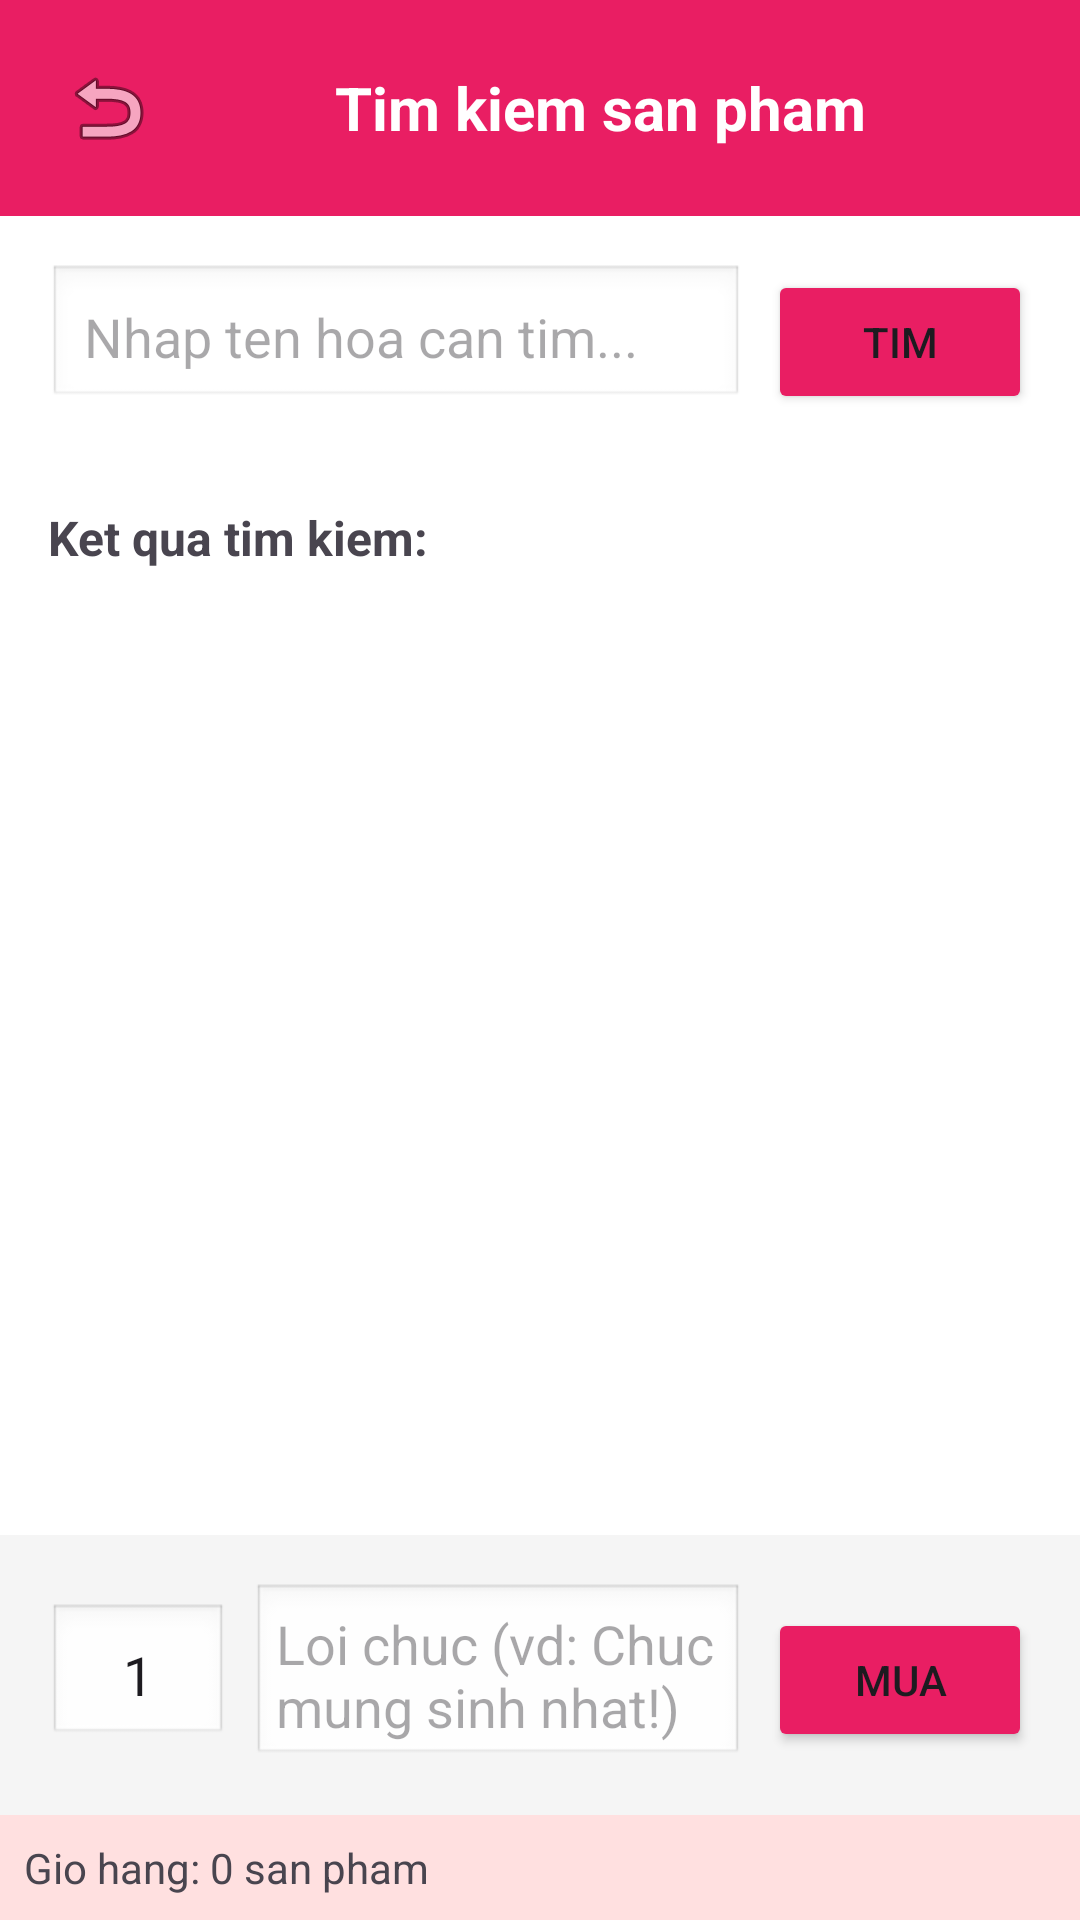

Produce the Android XML layout that renders to this screen, including the resource entries it uses.
<!-- AndroidManifest.xml: application theme Theme.FlowerShop -->
<!-- res/layout/activity_search.xml -->
<?xml version="1.0" encoding="utf-8"?>
<LinearLayout xmlns:android="http://schemas.android.com/apk/res/android"
    android:layout_width="match_parent"
    android:layout_height="match_parent"
    android:orientation="vertical"
    android:background="#FFFFFF">

    
    <LinearLayout
        android:layout_width="match_parent"
        android:layout_height="wrap_content"
        android:orientation="horizontal"
        android:padding="16dp"
        android:background="#E91E63">

        <ImageButton
            android:id="@+id/btnBack"
            android:layout_width="40dp"
            android:layout_height="40dp"
            android:src="@android:drawable/ic_menu_revert"
            android:background="?attr/selectableItemBackgroundBorderless"
            android:contentDescription="Back" />

        <TextView
            android:layout_width="0dp"
            android:layout_height="wrap_content"
            android:layout_weight="1"
            android:text="Tim kiem san pham"
            android:textSize="20sp"
            android:textColor="#FFFFFF"
            android:textStyle="bold"
            android:gravity="center"
            android:layout_gravity="center_vertical" />

    </LinearLayout>

    
    <LinearLayout
        android:layout_width="match_parent"
        android:layout_height="wrap_content"
        android:orientation="horizontal"
        android:padding="16dp">

        <EditText
            android:id="@+id/etSearch"
            android:layout_width="0dp"
            android:layout_height="wrap_content"
            android:layout_weight="1"
            android:hint="Nhap ten hoa can tim..."
            android:padding="12dp"
            android:background="@android:drawable/edit_text"/>

        <Button
            android:id="@+id/btnSearch"
            android:layout_width="wrap_content"
            android:layout_height="wrap_content"
            android:text="Tim"
            android:backgroundTint="#E91E63"
            android:layout_marginStart="8dp"/>

    </LinearLayout>

    <TextView
        android:id="@+id/tvTitle"
        android:layout_width="match_parent"
        android:layout_height="wrap_content"
        android:text="Ket qua tim kiem:"
        android:textSize="16sp"
        android:textStyle="bold"
        android:padding="16dp"/>

    
    <androidx.recyclerview.widget.RecyclerView
        android:id="@+id/recyclerView"
        android:layout_width="match_parent"
        android:layout_height="0dp"
        android:layout_weight="1"
        android:padding="8dp"/>

    
    <LinearLayout
        android:layout_width="match_parent"
        android:layout_height="wrap_content"
        android:orientation="horizontal"
        android:padding="16dp"
        android:background="#F5F5F5">

        <EditText
            android:id="@+id/etQuantity"
            android:layout_width="60dp"
            android:layout_height="wrap_content"
            android:hint="SL"
            android:inputType="number"
            android:text="1"
            android:gravity="center"
            android:padding="8dp"
            android:background="@android:drawable/edit_text"/>

        <EditText
            android:id="@+id/etMessage"
            android:layout_width="0dp"
            android:layout_height="wrap_content"
            android:layout_weight="1"
            android:hint="Loi chuc (vd: Chuc mung sinh nhat!)"
            android:layout_marginStart="8dp"
            android:padding="8dp"
            android:background="@android:drawable/edit_text"/>

        <Button
            android:id="@+id/btnAddToCart"
            android:layout_width="wrap_content"
            android:layout_height="wrap_content"
            android:text="Mua"
            android:backgroundTint="#E91E63"
            android:layout_marginStart="8dp"/>

    </LinearLayout>

    
    <TextView
        android:id="@+id/tvCartInfo"
        android:layout_width="match_parent"
        android:layout_height="wrap_content"
        android:padding="8dp"
        android:background="#FFE0E0"
        android:text="Gio hang: 0 san pham"/>

</LinearLayout>
<!-- resources referenced by this layout -->
<resources>
  <style name="Theme.FlowerShop" parent="Base.Theme.FlowerShop" />
  <style name="Base.Theme.FlowerShop" parent="Theme.Material3.DayNight.NoActionBar">
          <item name="colorPrimary">#E91E63</item>
          <item name="colorPrimaryVariant">#C2185B</item>
          <item name="colorOnPrimary">#FFFFFF</item>
  
          <item name="android:statusBarColor">#E35A8C</item>
  
          <item name="android:windowLightStatusBar">false</item>
  
          <item name="android:navigationBarColor">#FFFFFF</item>
      </style>
</resources>
